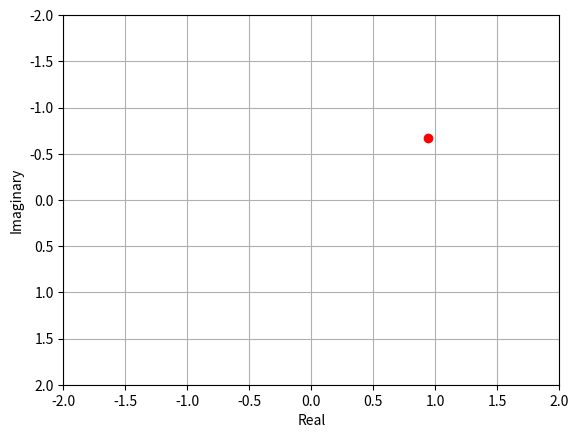

Here is the Python script that generated this plot:
import cmath; import numpy as np
import math
import matplotlib as mpl
import matplotlib.pyplot as plt

j = cmath.sqrt(-1)
u = (math.sqrt(2) / 1 + j)

x, y = 0, 0j

z_initial = ((math.sqrt(2) * (1 + j))/ (((1 + j) / (math.sqrt(2)))**1))


i = 0
print(int(z_initial.real), z_initial.imag)
while int(z_initial.real) != x or int(z_initial.imag) != y:
    i += 1
    z_initial = (z_initial) / u
    plt.plot(z_initial.real, z_initial.imag, 'ro')
    print(i, z_initial.real, z_initial.imag)

x_label= 'Real'; y_label='Imaginary'
plt.xlabel(x_label)
plt.ylabel(y_label)
plt.xlim(-2, 2)
plt.ylim(2,-2)
plt.grid()
plt.show()